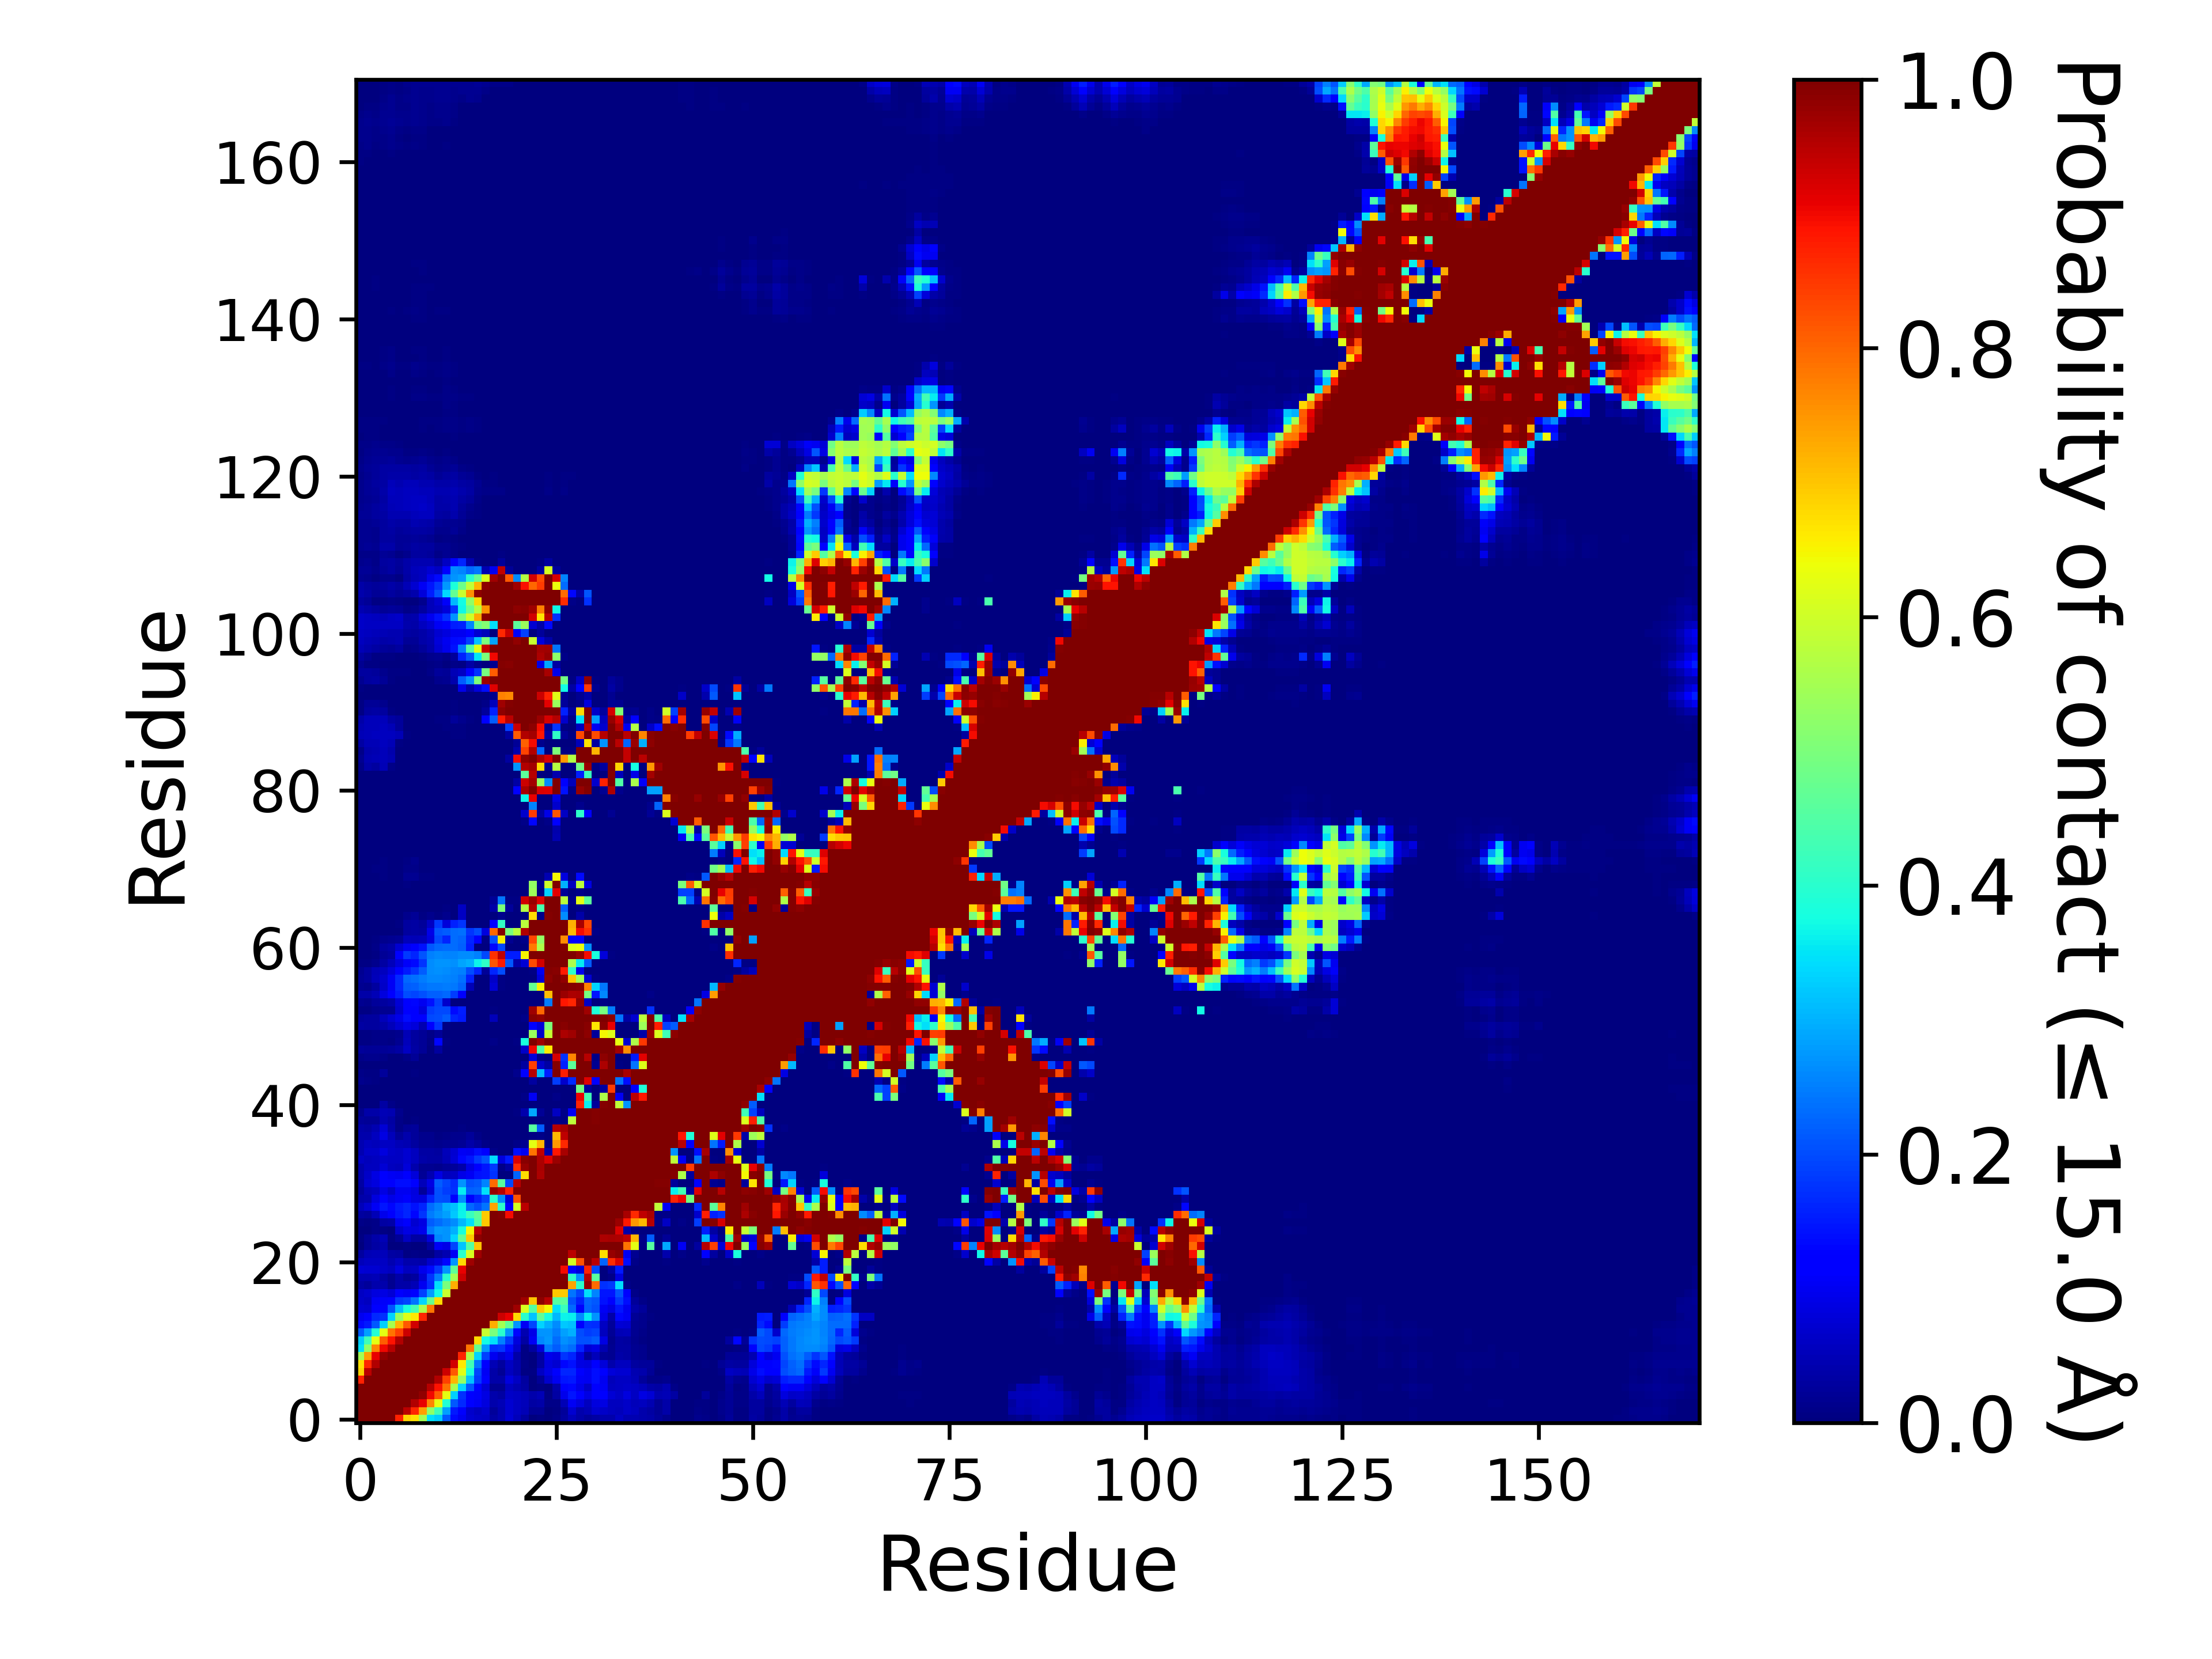

Data behind this chart, as committed beside it:
, 1, 2, 3, 4, 5, 6, 7, 8, 9, 10, 11, 12, 13, 14, 15, 16, 17, 18, 19, 20, 21, 22, 23
1, 1.0, 1.0, 1.0, 1.0, 1.0, 0.8749, 0.6856, 0.6705, 0.5485, 0.3457, 0.3244, 0.2147, 0.1365, 0.09799, 0.07159, 0.06397, 0.05876, 0.03214, 0.04567, 0.07674, 0.05316, 0.02917, 0.00188
2, 1.0, 1.0, 1.0, 1.0, 1.0, 1.0, 0.9475, 0.8703, 0.7421, 0.5273, 0.4293, 0.2818, 0.1496, 0.1097, 0.06933, 0.05849, 0.06641, 0.02661, 0.04303, 0.07408, 0.06077, 0.04937, 0.02028
3, 1.0, 1.0, 1.0, 1.0, 1.0, 1.0, 1.0, 0.9534, 0.9085, 0.7673, 0.6283, 0.3916, 0.214, 0.1648, 0.1206, 0.1036, 0.08512, 0.04268, 0.04714, 0.07176, 0.06194, 0.05256, 0.03368
4, 1.0, 1.0, 1.0, 1.0, 1.0, 1.0, 1.0, 1.0, 0.982, 0.9018, 0.8094, 0.6274, 0.3315, 0.1753, 0.1229, 0.1074, 0.08767, 0.03973, 0.03401, 0.06607, 0.05963, 0.05359, 0.04167
5, 1.0, 1.0, 1.0, 1.0, 1.0, 1.0, 1.0, 1.0, 1.0, 0.9501, 0.8905, 0.7857, 0.5524, 0.3339, 0.2091, 0.1182, 0.07615, 0.01834, 0.01816, 0.05814, 0.04548, 0.03437, 0.00285
6, 0.8749, 1.0, 1.0, 1.0, 1.0, 1.0, 1.0, 1.0, 1.0, 1.0, 0.9558, 0.8399, 0.7155, 0.5323, 0.3145, 0.1809, 0.1128, 0.03582, 0.03575, 0.08208, 0.05978, 0.03047, 0.0015
7, 0.6856, 0.9475, 1.0, 1.0, 1.0, 1.0, 1.0, 1.0, 1.0, 1.0, 1.0, 0.9306, 0.8136, 0.6231, 0.3807, 0.1916, 0.1028, 0.03716, 0.02123, 0.05814, 0.0428, 0.00664, 0.00723
8, 0.6705, 0.8703, 0.9534, 1.0, 1.0, 1.0, 1.0, 1.0, 1.0, 1.0, 1.0, 1.0, 0.9278, 0.6636, 0.4309, 0.2416, 0.1192, 0.0483, 0.02956, 0.05999, 0.03962, 0.00848, 0.0003
9, 0.5485, 0.7421, 0.9085, 0.982, 1.0, 1.0, 1.0, 1.0, 1.0, 1.0, 1.0, 1.0, 1.0, 0.8688, 0.561, 0.3322, 0.1889, 0.09843, 0.07658, 0.0964, 0.03621, 0.00408, 0.00043
10, 0.3457, 0.5273, 0.7673, 0.9018, 0.9501, 1.0, 1.0, 1.0, 1.0, 1.0, 1.0, 1.0, 1.0, 1.0, 0.7823, 0.4755, 0.2801, 0.169, 0.1765, 0.1343, 0.06692, 0.00719, 0.02836
11, 0.3244, 0.4293, 0.6283, 0.8094, 0.8905, 0.9558, 1.0, 1.0, 1.0, 1.0, 1.0, 1.0, 1.0, 1.0, 1.0, 0.6763, 0.3728, 0.3448, 0.2512, 0.1816, 0.08428, 0.03141, 0.1023
12, 0.2147, 0.2818, 0.3916, 0.6274, 0.7857, 0.8399, 0.9306, 1.0, 1.0, 1.0, 1.0, 1.0, 1.0, 1.0, 1.0, 1.0, 0.5902, 0.4979, 0.4013, 0.2714, 0.131, 0.04485, 0.09209
13, 0.1365, 0.1496, 0.214, 0.3315, 0.5524, 0.7155, 0.8136, 0.9278, 1.0, 1.0, 1.0, 1.0, 1.0, 1.0, 1.0, 1.0, 1.0, 0.7232, 0.5502, 0.468, 0.2707, 0.1053, 0.1941
14, 0.09799, 0.1097, 0.1648, 0.1753, 0.3339, 0.5323, 0.6231, 0.6636, 0.8688, 1.0, 1.0, 1.0, 1.0, 1.0, 1.0, 1.0, 1.0, 1.0, 0.9318, 0.908, 0.6787, 0.3988, 0.3201
15, 0.07159, 0.06933, 0.1206, 0.1229, 0.2091, 0.3145, 0.3807, 0.4309, 0.561, 0.7823, 1.0, 1.0, 1.0, 1.0, 1.0, 1.0, 1.0, 1.0, 1.0, 0.9998, 0.9713, 0.61, 0.4498
16, 0.06397, 0.05849, 0.1036, 0.1074, 0.1182, 0.1809, 0.1916, 0.2416, 0.3322, 0.4755, 0.6763, 1.0, 1.0, 1.0, 1.0, 1.0, 1.0, 1.0, 1.0, 1.0, 0.9997, 0.972, 0.7028
17, 0.05876, 0.06641, 0.08512, 0.08767, 0.07615, 0.1128, 0.1028, 0.1192, 0.1889, 0.2801, 0.3728, 0.5902, 1.0, 1.0, 1.0, 1.0, 1.0, 1.0, 1.0, 1.0, 1.0, 1.0, 0.9993
18, 0.03214, 0.02661, 0.04268, 0.03973, 0.01834, 0.03582, 0.03716, 0.0483, 0.09843, 0.169, 0.3448, 0.4979, 0.7232, 1.0, 1.0, 1.0, 1.0, 1.0, 1.0, 1.0, 1.0, 1.0, 1.0
19, 0.04567, 0.04303, 0.04714, 0.03401, 0.01816, 0.03575, 0.02123, 0.02956, 0.07658, 0.1765, 0.2512, 0.4013, 0.5502, 0.9318, 1.0, 1.0, 1.0, 1.0, 1.0, 1.0, 1.0, 1.0, 1.0
20, 0.07674, 0.07408, 0.07176, 0.06607, 0.05814, 0.08208, 0.05814, 0.05999, 0.0964, 0.1343, 0.1816, 0.2714, 0.468, 0.908, 0.9998, 1.0, 1.0, 1.0, 1.0, 1.0, 1.0, 1.0, 1.0
21, 0.05316, 0.06077, 0.06194, 0.05963, 0.04548, 0.05978, 0.0428, 0.03962, 0.03621, 0.06692, 0.08428, 0.131, 0.2707, 0.6787, 0.9713, 0.9997, 1.0, 1.0, 1.0, 1.0, 1.0, 1.0, 1.0
22, 0.02917, 0.04937, 0.05256, 0.05359, 0.03437, 0.03047, 0.00664, 0.00848, 0.00408, 0.00719, 0.03141, 0.04485, 0.1053, 0.3988, 0.61, 0.972, 1.0, 1.0, 1.0, 1.0, 1.0, 1.0, 1.0
23, 0.00188, 0.02028, 0.03368, 0.04167, 0.00285, 0.0015, 0.00723, 0.0003, 0.00043, 0.02836, 0.1023, 0.09209, 0.1941, 0.3201, 0.4498, 0.7028, 0.9993, 1.0, 1.0, 1.0, 1.0, 1.0, 1.0
24, 0.00554, 0.02119, 0.03565, 0.04746, 0.00601, 0.02166, 0.06116, 0.03413, 0.03171, 0.07901, 0.26, 0.2731, 0.3333, 0.4669, 0.6983, 0.9866, 1.0, 1.0, 1.0, 1.0, 1.0, 1.0, 1.0
25, 0.00337, 0.00166, 0.01155, 0.00579, 0.00142, 0.06952, 0.08843, 0.08291, 0.09645, 0.2458, 0.2747, 0.2713, 0.3, 0.3827, 0.6472, 0.9524, 0.9991, 1.0, 1.0, 1.0, 1.0, 1.0, 1.0
26, 0.00859, 0.00429, 0.01023, 0.03277, 0.03676, 0.1001, 0.1097, 0.07265, 0.08836, 0.2169, 0.2328, 0.2478, 0.2627, 0.3057, 0.3466, 0.4504, 0.6988, 0.9993, 0.9999, 0.997, 1.0, 1.0, 1.0
27, 0.02965, 0.02352, 0.0475, 0.09555, 0.1105, 0.1463, 0.1604, 0.1303, 0.1766, 0.2499, 0.2687, 0.2818, 0.3229, 0.3668, 0.4196, 0.4641, 0.6918, 0.9974, 0.9933, 0.8975, 1, 1.0, 1.0
28, 0.05252, 0.07231, 0.1033, 0.1447, 0.1301, 0.1522, 0.1616, 0.1444, 0.1623, 0.2315, 0.2565, 0.2987, 0.3135, 0.3615, 0.2276, 0.2047, 0.2384, 0.7375, 0.4055, 0.1101, 0.6058, 0.9467, 1.0
29, 0.03775, 0.04149, 0.0849, 0.1155, 0.09198, 0.1035, 0.1127, 0.08629, 0.08204, 0.1627, 0.2045, 0.202, 0.1275, 0.2645, 0.1122, 0.1567, 0.1923, 0.4056, 0.2674, 0.07814, 0.8231, 0.9989, 1.0
30, 0.02632, 0.0495, 0.05774, 0.08967, 0.06427, 0.1008, 0.09851, 0.08336, 0.02674, 0.07638, 0.2043, 0.1875, 0.1742, 0.3566, 0.2205, 0.2232, 0.3442, 0.9785, 0.9499, 0.8715, 0.9959, 1.0, 1.0
31, 0.03488, 0.0711, 0.08268, 0.1141, 0.11, 0.1378, 0.1373, 0.1144, 0.05425, 0.08947, 0.2158, 0.1922, 0.1713, 0.2704, 0.2063, 0.2133, 0.2576, 0.7938, 0.4608, 0.1988, 0.9485, 0.9997, 1.0
32, 0.04095, 0.06515, 0.0877, 0.1115, 0.1047, 0.09911, 0.1137, 0.08061, 0.02271, 0.04674, 0.08691, 0.058, 0.06201, 0.09255, 0.1031, 0.1445, 0.1483, 0.1725, 0.00061, 0.00226, 0.2241, 0.6733, 1
33, 0.04126, 0.0558, 0.05609, 0.07446, 0.05666, 0.05092, 0.07902, 0.04217, 0.01604, 0.01817, 0.01423, 0.02252, 0.02706, 0.03587, 0.08824, 0.1246, 0.1471, 0.1826, 0.00835, 0.03047, 0.86, 0.9785, 1.0
34, 0.05941, 0.05192, 0.05477, 0.06545, 0.062, 0.06122, 0.07398, 0.05757, 0.03815, 0.03284, 0.03361, 0.04945, 0.07573, 0.1325, 0.1468, 0.1817, 0.208, 0.3428, 0.08302, 0.1516, 0.9208, 0.9895, 0.9998
35, 0.0439, 0.06304, 0.06363, 0.08514, 0.06363, 0.06036, 0.0742, 0.0557, 0.03296, 0.03251, 0.03075, 0.05265, 0.07083, 0.1038, 0.09879, 0.137, 0.1149, 0.01069, 0.0, 0.00036, 0.1388, 0.09832, 0.7873
36, 0.04304, 0.05622, 0.05086, 0.06224, 0.05889, 0.04913, 0.04455, 0.03087, 0.01901, 0.01915, 0.01542, 0.01747, 0.01735, 0.02002, 0.03697, 0.0265, 0.011, 0.0, 0.0, 0.0, 0.0097, 0.01652, 0.6285
37, 0.04119, 0.04167, 0.05751, 0.08884, 0.05408, 0.0259, 0.03976, 0.02667, 0.01182, 0.01374, 0.00592, 0.00887, 0.01187, 0.01505, 0.02541, 0.01135, 2.999970000299997e-05, 0.0, 0.0, 0.0, 0.0, 0.0, 0.00594
38, 0.03706, 0.03462, 0.04534, 0.076, 0.03824, 0.01113, 0.02339, 0.02697, 0.00023, 0.00125, 0.00036, 1.999980000199998e-05, 0.00139, 0.00419, 0.00135, 0.00056, 1.999980000199998e-05, 0.0, 0.0, 0.0, 0.00039, 0.00297, 0.4548
39, 0.02714, 0.02277, 0.02199, 0.04445, 0.03331, 0.00849, 0.00347, 0.00467, 0.0, 6.999930000699993e-05, 0.0, 0.0, 0.0002, 0.00016, 0.0, 0.0, 0.0, 0.0, 0.0, 0.0, 9.99990000099999e-06, 0.00011, 0.00157
40, 0.01239, 0.03859, 0.03801, 0.04974, 0.04409, 0.0118, 0.00139, 0.00081, 0.0, 0.0, 0.0, 0.0, 0.00106, 0.00052, 0.0, 0.0, 0.0, 0.0, 0.0, 0.0, 0.00636, 0.0423, 0.2908
41, 0.00174, 0.00114, 0.00029, 0.03159, 0.01021, 9.99990000099999e-06, 0.0, 0.0, 0.0, 0.0, 0.0, 0.0, 0.0, 0.0, 0.0, 0.0, 0.0, 0.0, 0.0, 0.0, 0.0, 0.00038, 0.00361
42, 0.00014, 0.0, 9.99990000099999e-06, 0.00146, 9.99990000099999e-06, 0.0, 0.0, 0.0, 0.0, 0.0, 0.0, 0.0, 0.0, 0.0, 0.0, 0.0, 0.0, 0.0, 0.0, 0.0, 0.0, 0.01107, 0.1049
43, 0.00152, 0.00011, 0.0, 0.0, 0.0, 0.0, 0.0, 0.0, 0.0, 0.0, 0.0, 0.0, 0.0, 0.0, 0.0, 0.0, 0.0, 0.0, 0.0, 0.0, 0.0, 0.0, 0.00022
44, 0.01195, 0.00955, 0.00764, 0.00093, 0.0, 0.0, 2.999970000299997e-05, 0.0, 0.0, 0.0, 0.0, 0.0, 0.0, 0.0, 0.0, 0.0, 0.0, 0.0, 0.0, 0.0, 0.0, 0.0, 0.02804
45, 0.00923, 0.00676, 0.00658, 0.02536, 9.99990000099999e-06, 0.0, 0.00028, 0.00396, 0.0, 0.0, 0.0, 0.0, 0.0, 0.0, 0.0, 0.0, 0.0, 0.0, 0.0, 0.0, 0.01425, 0.1228, 0.9514
46, 0.00234, 0.0013, 0.00249, 4.999950000499995e-05, 0.0, 0.0, 0.0, 0.00092, 0.0, 0.0, 0.0, 0.0, 0.0, 0.0, 0.0, 0.0, 0.0, 0.0, 0.0, 0.0, 0.0, 0.03119, 0.8406
47, 0.0115, 0.01202, 0.01249, 0.0091, 0.00226, 0.0032, 0.01062, 0.02027, 0.00038, 0.0, 0.0, 0.0, 0.0, 0.0, 0.0, 0.0, 0.0, 0.0, 0.0, 0.0, 0.0, 0.0, 0.08047
48, 0.02709, 0.02319, 0.02078, 0.02283, 0.02386, 0.03176, 0.06117, 0.03271, 0.02194, 0.00365, 0.03037, 0.0, 0.0, 0.0, 0.0, 0.0, 0.0, 7.999920000799993e-05, 0.0, 0.0, 1.999980000199998e-05, 0.06304, 0.8991
49, 0.00645, 0.00678, 0.01033, 0.01083, 0.00552, 0.01785, 0.05097, 0.02928, 0.02037, 0.00509, 0.1305, 0.00436, 0.0, 4.999950000499995e-05, 0.0, 0.0, 1.999980000199998e-05, 0.00854, 9.99990000099999e-06, 0.0, 0.00665, 0.3811, 0.9985
50, 0.0061, 0.00561, 0.01166, 0.01008, 0.00787, 0.01432, 0.04959, 0.03097, 0.02192, 0.00909, 0.01965, 1.999980000199998e-05, 0.0, 0.0, 0.0, 0.0, 0.0, 0.0, 0.0, 0.0, 0.0, 0.0, 0.5372
51, 0.03147, 0.0312, 0.02873, 0.03786, 0.05293, 0.07232, 0.09183, 0.07997, 0.04566, 0.112, 0.1758, 0.00405, 7.999920000799993e-05, 0.0, 0.0, 0.0, 0.0, 0.0, 0.0, 0.0, 0.0, 0.0, 0.1208
52, 0.02659, 0.02811, 0.03007, 0.05294, 0.07143, 0.09242, 0.1389, 0.1169, 0.1264, 0.1984, 0.2019, 0.2178, 0.1609, 0.1522, 0.00024, 1.999980000199998e-05, 0.001, 0.05372, 5.999940000599994e-05, 0.0, 0.0, 0.00813, 0.9899
53, 0.00548, 0.00504, 0.01414, 0.0177, 0.01917, 0.06667, 0.1236, 0.1122, 0.08301, 0.1853, 0.1977, 0.1984, 0.1336, 0.1528, 0.0, 0.0, 0.0, 0.00566, 0.00017, 0.0, 0.0, 9.99990000099999e-06, 0.97
54, 0.01678, 0.01473, 0.0254, 0.0296, 0.03787, 0.07796, 0.1225, 0.1304, 0.1013, 0.1413, 0.1897, 0.06966, 0.00177, 0.00015, 0.0, 0.0, 0.0, 0.0, 0.0, 0.0, 0.0, 0.0, 0.0
55, 0.03563, 0.03589, 0.04936, 0.08297, 0.1161, 0.1533, 0.2025, 0.195, 0.2037, 0.2206, 0.2191, 0.2279, 0.1842, 0.113, 0.0, 0.0, 0.0, 0.0, 0.0, 0.0, 0.0, 0.0, 0.00011
56, 0.01738, 0.0134, 0.03045, 0.06389, 0.1035, 0.1649, 0.2159, 0.221, 0.2348, 0.2449, 0.2438, 0.2475, 0.2441, 0.2243, 0.0499, 0.00116, 0.00069, 0.07617, 0.00731, 0.0, 0.0, 0.0, 0.4714
57, 0.02239, 0.02909, 0.05462, 0.06708, 0.1019, 0.1672, 0.2278, 0.2361, 0.2464, 0.2614, 0.2613, 0.2563, 0.2502, 0.2352, 0.157, 0.003, 0.00083, 0.06397, 0.00659, 0.0, 0.0, 0.0, 0.00312
58, 0.0176, 0.02977, 0.04863, 0.05715, 0.08037, 0.1166, 0.1485, 0.1778, 0.218, 0.2639, 0.2686, 0.2636, 0.2563, 0.2514, 0.2028, 0.1602, 0.01988, 0.1622, 0.2027, 0.0, 0.0, 9.99990000099999e-06, 0.00517
59, 0.00531, 0.00539, 0.01297, 0.03207, 0.05119, 0.08078, 0.1068, 0.1339, 0.1789, 0.264, 0.2716, 0.2699, 0.2666, 0.2855, 0.2985, 0.3643, 0.4068, 0.8194, 0.8809, 0.213, 0.04203, 0.0745, 0.832
60, 0.00268, 0.00164, 0.0057, 0.02169, 0.02805, 0.1175, 0.1802, 0.1624, 0.2108, 0.2526, 0.2599, 0.257, 0.2554, 0.2651, 0.2622, 0.2528, 0.197, 0.857, 0.9449, 0.1542, 0.1555, 0.6486, 0.9997
... 111 more rows
